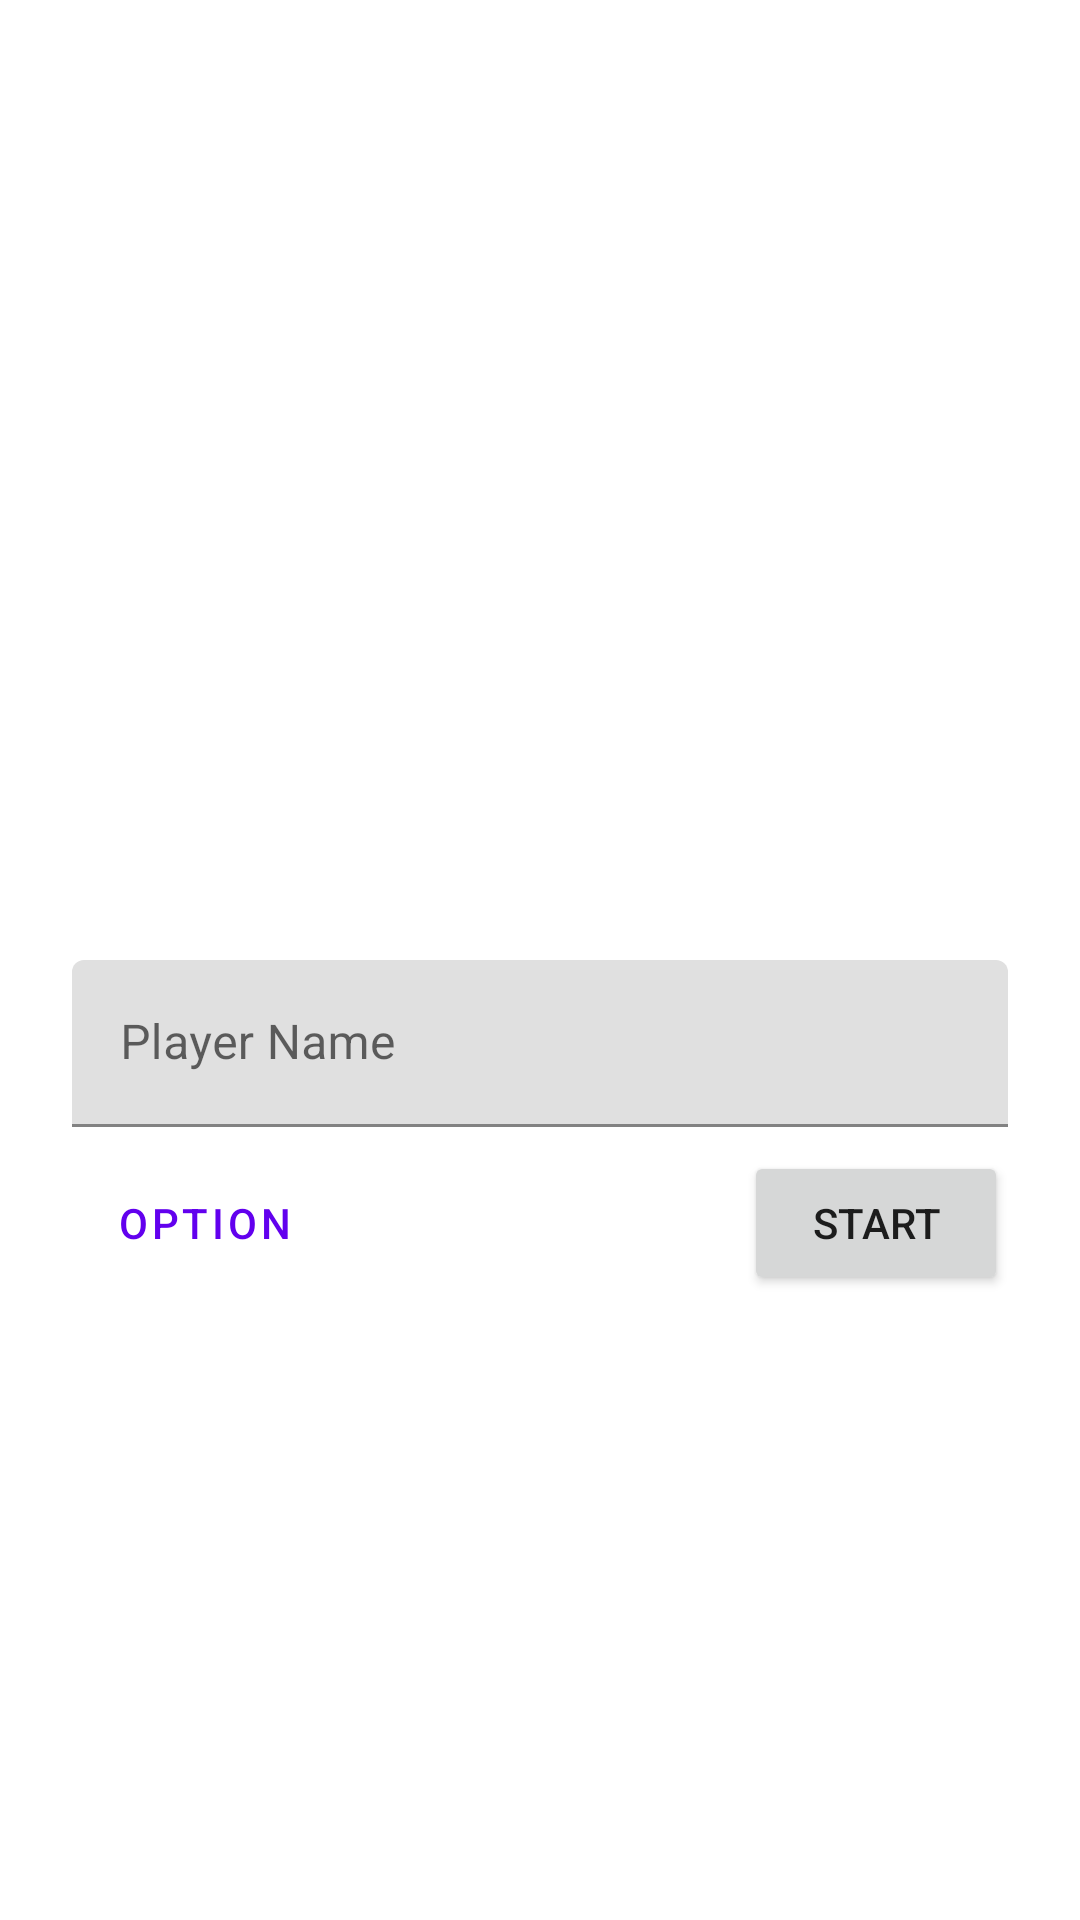

Produce the Android XML layout that renders to this screen, including the resource entries it uses.
<!-- AndroidManifest.xml: application theme Theme.Adv160419073Week2 -->
<!-- res/layout/fragment_main.xml -->
<?xml version="1.0" encoding="utf-8"?>
<FrameLayout xmlns:android="http://schemas.android.com/apk/res/android"
    xmlns:app="http://schemas.android.com/apk/res-auto"
    xmlns:tools="http://schemas.android.com/tools"
    android:layout_width="match_parent"
    android:layout_height="match_parent"
    tools:context=".MainFragment">

    
    <androidx.constraintlayout.widget.ConstraintLayout
        android:layout_width="match_parent"
        android:layout_height="match_parent">

        <Button
            android:id="@+id/btnStart"
            android:layout_width="wrap_content"
            android:layout_height="wrap_content"
            android:layout_marginTop="8dp"
            android:text="Start"
            app:layout_constraintEnd_toEndOf="@+id/textInputLayout"
            app:layout_constraintTop_toBottomOf="@+id/textInputLayout" />

        <com.google.android.material.textfield.TextInputLayout
            android:id="@+id/textInputLayout"
            android:layout_width="match_parent"
            android:layout_height="wrap_content"
            android:layout_marginStart="24dp"
            android:layout_marginTop="320dp"
            android:layout_marginEnd="24dp"
            android:hint="Player Name"
            app:hintAnimationEnabled="true"
            app:hintEnabled="true"
            app:layout_constraintEnd_toEndOf="parent"
            app:layout_constraintStart_toStartOf="parent"
            app:layout_constraintTop_toTopOf="parent">

            <com.google.android.material.textfield.TextInputEditText
                android:id="@+id/txtName"
                android:layout_width="match_parent"
                android:layout_height="wrap_content" />
        </com.google.android.material.textfield.TextInputLayout>

        <Button
            android:id="@+id/btnOption"
            style="@style/Widget.MaterialComponents.Button.TextButton"
            android:layout_width="wrap_content"
            android:layout_height="wrap_content"
            android:text="Option"
            app:layout_constraintStart_toStartOf="@+id/textInputLayout"
            app:layout_constraintTop_toTopOf="@+id/btnStart" />
    </androidx.constraintlayout.widget.ConstraintLayout>

</FrameLayout>
<!-- resources referenced by this layout -->
<resources>
  <style name="Theme.Adv160419073Week2" parent="Theme.MaterialComponents.DayNight.DarkActionBar">
          
          <item name="colorPrimary">@color/purple_500</item>
          <item name="colorPrimaryVariant">@color/purple_700</item>
          <item name="colorOnPrimary">@color/white</item>
          
          <item name="colorSecondary">@color/teal_200</item>
          <item name="colorSecondaryVariant">@color/teal_700</item>
          <item name="colorOnSecondary">@color/black</item>
          
          <item name="android:statusBarColor" tools:targetApi="l">?attr/colorPrimaryVariant</item>
          
      </style>
  <!-- not gathered from this repository: default colours our renderer supplied (Android Studio template values) -->
  <color name="purple_500">#FF6200EE</color>
  <color name="purple_700">#FF3700B3</color>
  <color name="teal_200">#FF03DAC5</color>
  <color name="teal_700">#FF018786</color>
  <color name="black">#FF000000</color>
  <color name="white">#FFFFFFFF</color>
</resources>
